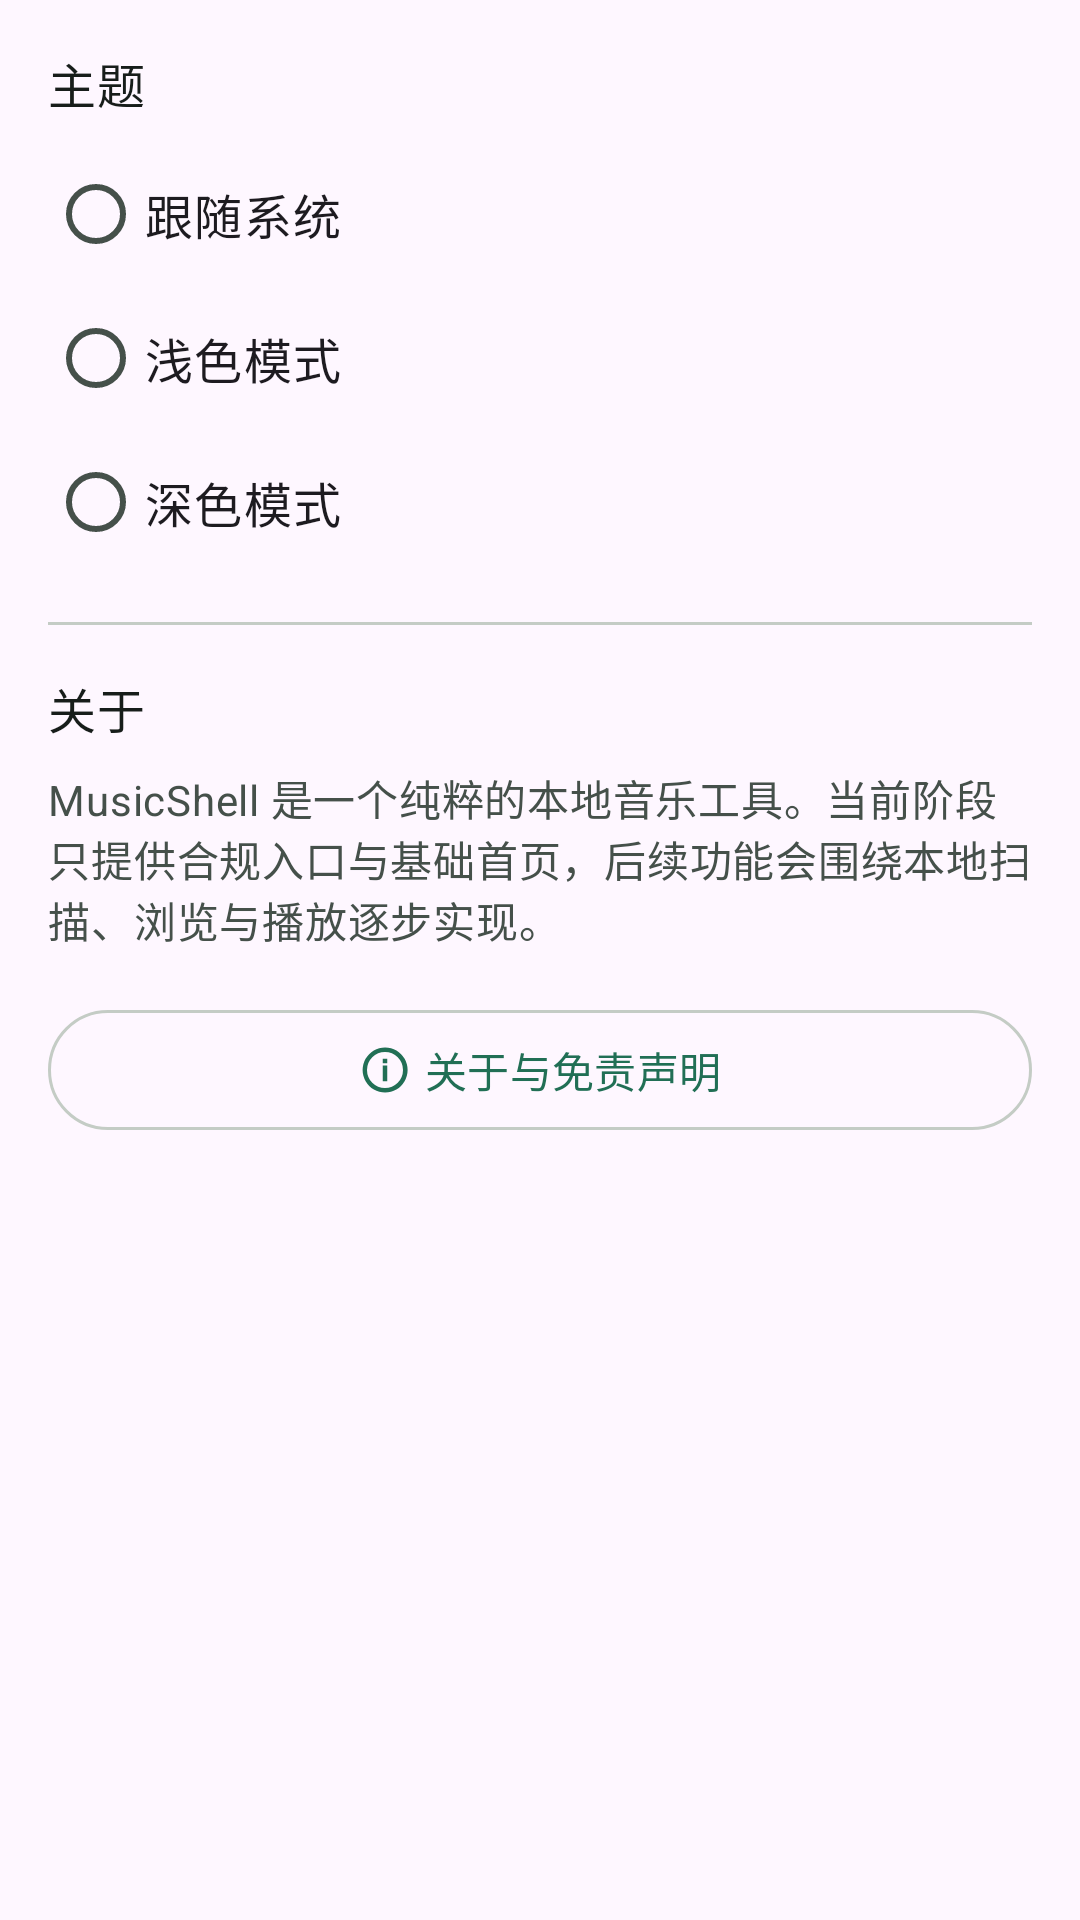

Here is an Android app screen rendered from its layout file. Give the layout XML and the strings, colors and styles it references.
<!-- AndroidManifest.xml: application theme Theme.Musicshell -->
<!-- res/layout/fragment_settings.xml -->
<?xml version="1.0" encoding="utf-8"?>
<ScrollView xmlns:android="http://schemas.android.com/apk/res/android"
    xmlns:app="http://schemas.android.com/apk/res-auto"
    android:layout_width="match_parent"
    android:layout_height="match_parent">

    <LinearLayout
        android:layout_width="match_parent"
        android:layout_height="wrap_content"
        android:orientation="vertical"
        android:padding="16dp">

        
        <TextView
            android:layout_width="match_parent"
            android:layout_height="wrap_content"
            android:text="@string/settings_theme"
            android:textAppearance="?attr/textAppearanceTitleMedium"
            android:textColor="?attr/colorOnSurface" />

        <RadioGroup
            android:id="@+id/radio_group_theme"
            android:layout_width="match_parent"
            android:layout_height="wrap_content"
            android:layout_marginTop="8dp">

            <RadioButton
                android:id="@+id/radio_theme_system"
                android:layout_width="match_parent"
                android:layout_height="wrap_content"
                android:text="@string/settings_theme_system"
                android:textAppearance="?attr/textAppearanceBodyLarge" />

            <RadioButton
                android:id="@+id/radio_theme_light"
                android:layout_width="match_parent"
                android:layout_height="wrap_content"
                android:text="@string/settings_theme_light"
                android:textAppearance="?attr/textAppearanceBodyLarge" />

            <RadioButton
                android:id="@+id/radio_theme_dark"
                android:layout_width="match_parent"
                android:layout_height="wrap_content"
                android:text="@string/settings_theme_dark"
                android:textAppearance="?attr/textAppearanceBodyLarge" />
        </RadioGroup>

        
        <View
            android:layout_width="match_parent"
            android:layout_height="1dp"
            android:layout_marginTop="16dp"
            android:layout_marginBottom="16dp"
            android:background="?attr/colorOutline" />

        
        <TextView
            android:layout_width="match_parent"
            android:layout_height="wrap_content"
            android:text="@string/settings_about"
            android:textAppearance="?attr/textAppearanceTitleMedium"
            android:textColor="?attr/colorOnSurface" />

        <TextView
            android:layout_width="match_parent"
            android:layout_height="wrap_content"
            android:layout_marginTop="8dp"
            android:text="@string/about_body"
            android:textAppearance="?attr/textAppearanceBodyMedium"
            android:textColor="?attr/colorOnSurfaceVariant" />

        <com.google.android.material.button.MaterialButton
            android:id="@+id/button_about"
            style="@style/Widget.Material3.Button.OutlinedButton"
            android:layout_width="match_parent"
            android:layout_height="wrap_content"
            android:layout_marginTop="16dp"
            android:text="@string/about_and_disclaimer"
            app:icon="@drawable/ic_info"
            app:iconGravity="textStart" />
    </LinearLayout>
</ScrollView>
<!-- resources referenced by this layout -->
<resources>
  <!-- drawable ic_info (drawable) -->
  <?xml version="1.0" encoding="utf-8"?>
  <vector xmlns:android="http://schemas.android.com/apk/res/android"
      android:width="24dp"
      android:height="24dp"
      android:viewportWidth="24"
      android:viewportHeight="24">
      <path
          android:fillColor="?attr/colorPrimary"
          android:pathData="M11,10h2v7h-2zM11,7h2v2h-2z" />
      <path
          android:fillColor="?attr/colorPrimary"
          android:fillType="evenOdd"
          android:pathData="M12,2a10,10 0,1 0,0.1 0M12,4a8,8 0,1 1,0 16a8,8 0,0 1,0 -16" />
  </vector>
  <string name="about_and_disclaimer">关于与免责声明</string>
  <string name="about_body">MusicShell 是一个纯粹的本地音乐工具。当前阶段只提供合规入口与基础首页，后续功能会围绕本地扫描、浏览与播放逐步实现。</string>
  <string name="settings_about">关于</string>
  <string name="settings_theme">主题</string>
  <string name="settings_theme_dark">深色模式</string>
  <string name="settings_theme_light">浅色模式</string>
  <string name="settings_theme_system">跟随系统</string>
  <style name="Theme.Musicshell" parent="Theme.Material3.DayNight.NoActionBar">
          <item name="colorPrimary">@color/musicshell_primary</item>
          <item name="colorOnPrimary">@color/musicshell_on_primary</item>
          <item name="colorPrimaryContainer">@color/musicshell_primary_container</item>
          <item name="colorOnPrimaryContainer">@color/musicshell_on_primary_container</item>
          <item name="colorSecondary">@color/musicshell_secondary</item>
          <item name="colorOnSecondary">@color/musicshell_on_secondary</item>
          <item name="colorSurface">@color/musicshell_surface</item>
          <item name="colorOnSurface">@color/musicshell_on_surface</item>
          <item name="colorSurfaceVariant">@color/musicshell_surface_variant</item>
          <item name="colorOnSurfaceVariant">@color/musicshell_on_surface_variant</item>
          <item name="colorOutline">@color/musicshell_outline</item>
          <item name="android:windowLightStatusBar">true</item>
          <item name="android:statusBarColor">@color/musicshell_surface</item>
          <item name="android:navigationBarColor">@color/musicshell_surface</item>
      </style>
  <color name="musicshell_primary">#216F55</color>
  <color name="musicshell_on_primary">#FFFFFFFF</color>
  <color name="musicshell_primary_container">#D7F5E6</color>
  <color name="musicshell_on_primary_container">#062117</color>
  <color name="musicshell_secondary">#4B6358</color>
  <color name="musicshell_on_secondary">#FFFFFFFF</color>
  <color name="musicshell_surface">#FBFDF9</color>
  <color name="musicshell_on_surface">#171D1A</color>
  <color name="musicshell_surface_variant">#EEF2EC</color>
  <color name="musicshell_on_surface_variant">#45504A</color>
  <color name="musicshell_outline">#C4CCC5</color>
</resources>
